3-way image classification set "data_освещённость" from GitHub (Vaibhavv526/Predicting-Illumination-from-Camera-Images); label vocabulary: bright, dark, normal.

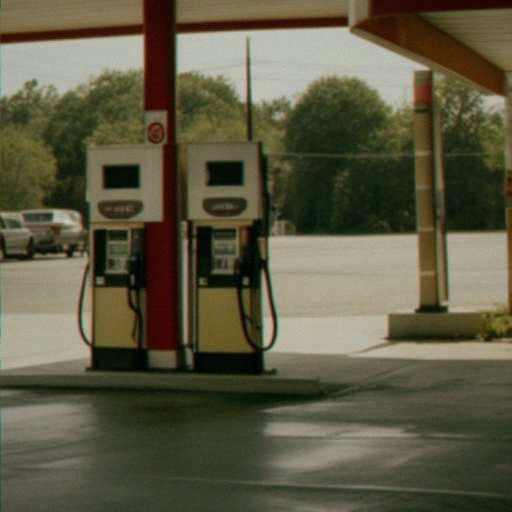
Label: bright

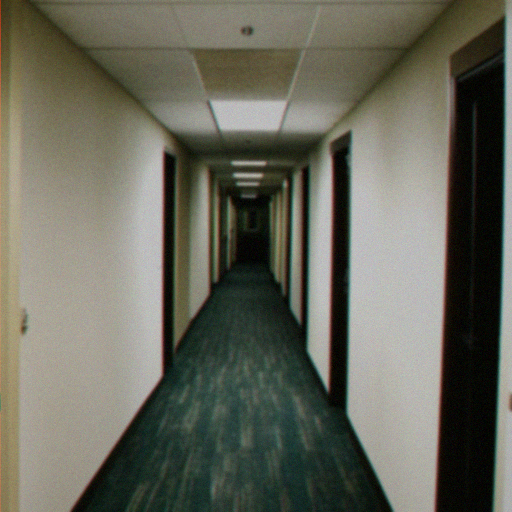
Label: dark

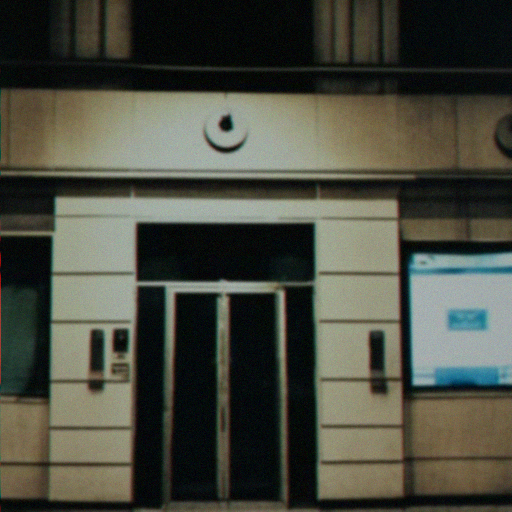
Label: dark

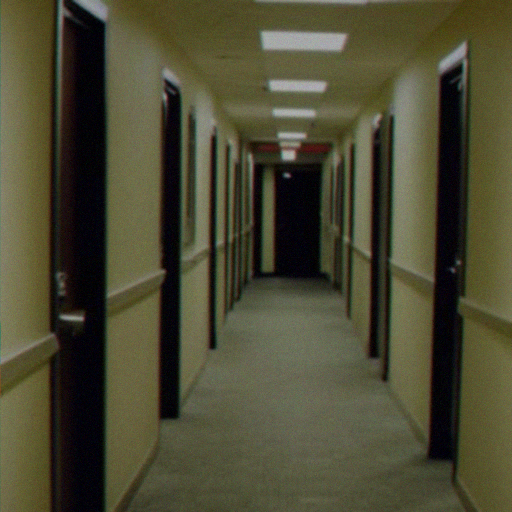
Label: bright

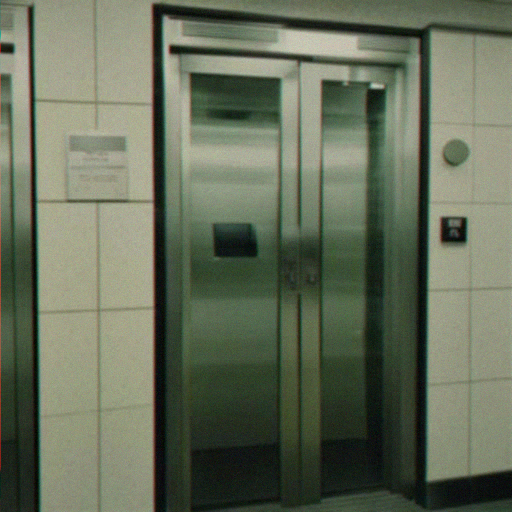
Label: normal

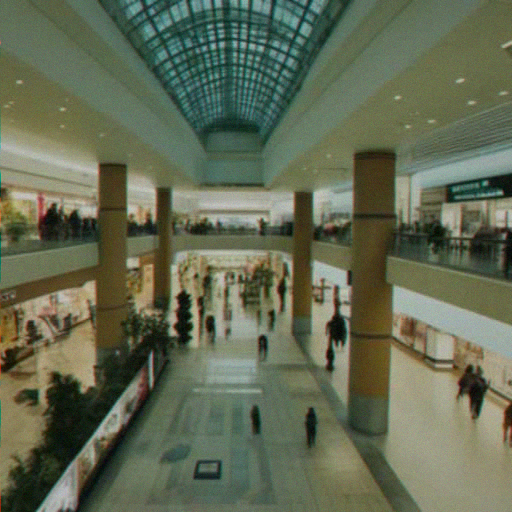
Label: normal
